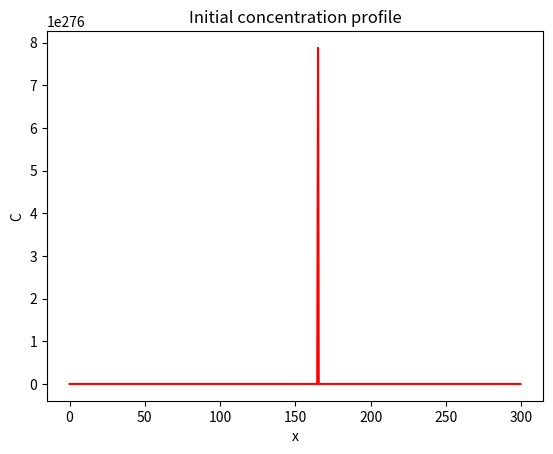
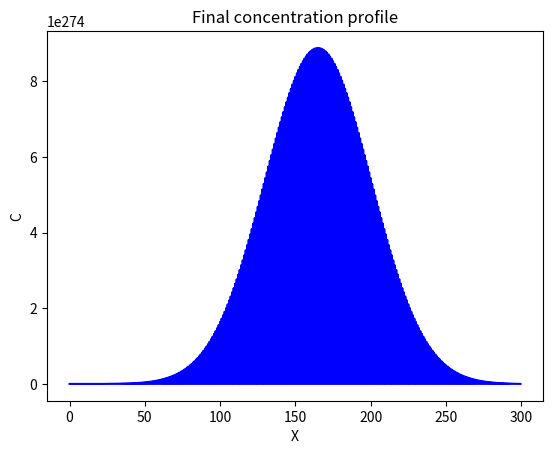

Write the Python code that produced these figures, in order.
import numpy as np 
import matplotlib.pyplot as plt 

def calculate_time_step(grid_spacing, diffusivity):
    return 0.5 * grid_spacing**2 / diffusivity


def set_initial_profile(grid_size=100, boundary_left=500, boundary_right=0):
    profile = np.empty(grid_size)
    profile[:grid_size//2] = boundary_left
    profile[:grid_size//2:] = boundary_right
    return profile
    

D = 100 # diffusivity
Lx = 300 # Domain size

dx = 0.5
x = np.arange(start=0, stop=Lx, step=dx)
nx = len(x)

C_left = 500
C_right = 0
C = set_initial_profile(nx, boundary_left=C_left, boundary_right=C_right)

plt.figure()
plt.plot(x, C, "r")
plt.xlabel("x")
plt.ylabel("C")
plt.title("Initial concentration profile")

time = 0
nt = 5000 #number of time steps
dt = calculate_time_step(dx, D)

for t in range(0, nt):
    C += D * dt / dx**2 * (np.roll(C, -1) - 2*C + np.roll(C, 1))
    C [0] = C_left
    C[-1] = C_right
plt.figure()
plt.plot(x, C, "b") #"b" is blue color
plt.xlabel("X")
plt.ylabel("C")
plt.title("Final concentration profile")
